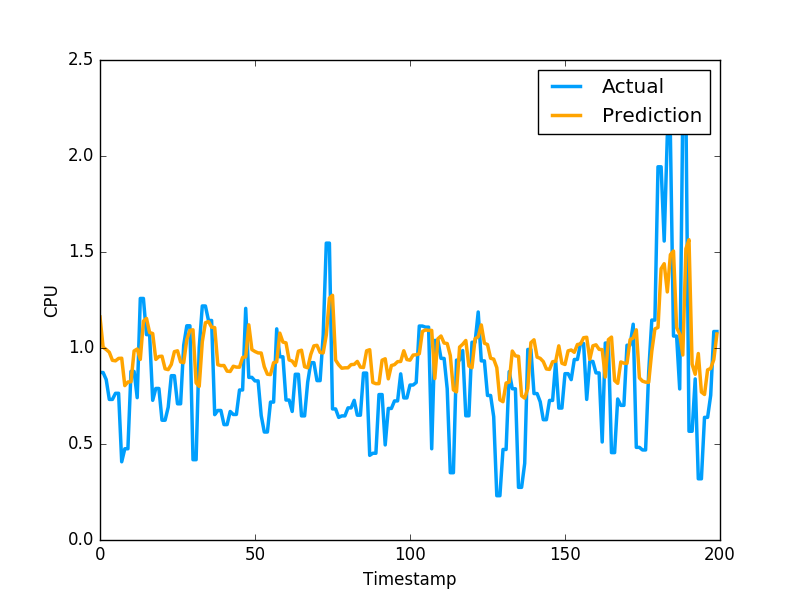

The data file committed next to this chart (first rows):
1.161386472738129116e+00, 8.723750114440917969e-01
1.003799885070798315e+00, 8.723750114440917969e-01
9.923296049028612620e-01, 8.355640172958374023e-01
9.777947312489436715e-01, 7.321749925613403320e-01
9.358706521269519740e-01, 7.321749925613403320e-01
9.331807269149542394e-01, 7.640249729156494141e-01
9.458130982976376000e-01, 7.640249729156494141e-01
9.466320781473641643e-01, 4.072830080986022949e-01
8.041718409082522223e-01, 4.752210080623625599e-01
8.227864093555331548e-01, 4.752210080623625599e-01
8.243556828971242423e-01, 8.781340122222900391e-01
9.846405766359213052e-01, 8.781340122222900391e-01
9.947558075051409210e-01, 7.414129972457885742e-01
9.406703223674293124e-01, 1.258002042770385520e+00
1.139801040196411819e+00, 1.258002042770385520e+00
1.154185774388744257e+00, 1.069700956344604492e+00
1.080809818153016799e+00, 1.069700956344604492e+00
1.075305053934898503e+00, 7.274609804153442383e-01
9.404262352915401246e-01, 7.892770171165466309e-01
9.556960560047240705e-01, 7.892770171165466309e-01
9.572909665264427437e-01, 6.237750053405761719e-01
8.915343671558552119e-01, 6.237750053405761719e-01
8.873372298167092609e-01, 6.914690136909484863e-01
9.142884857937710885e-01, 8.557710051536558948e-01
9.810725866661627048e-01, 8.557710051536558948e-01
9.853329943978180738e-01, 7.093830108642578125e-01
9.273568012940135441e-01, 7.093830108642578125e-01
9.235497668239299740e-01, 1.014547944068908691e+00
1.044003825183269729e+00, 1.115731000900268555e+00
1.091740799330447098e+00, 1.115731000900268555e+00
1.094614449112671695e+00, 4.182830154895783026e-01
8.182119959121579855e-01, 4.182830154895783026e-01
8.001681338677099076e-01, 1.002280950546264648e+00
1.032163384962840214e+00, 1.218860983848571777e+00
1.131579384701363100e+00, 1.218860983848571777e+00
1.137813438746032801e+00, 1.143296003341674805e+00
1.108389511379997749e+00, 1.143296003341674805e+00
1.106169462314418483e+00, 6.528189778327941895e-01
9.128651802135719917e-01, 6.746559739112854004e-01
9.083214980370714065e-01, 6.746559739112854004e-01
9.088673387422109284e-01, 6.009536385536193848e-01
8.794995474537994351e-01, 6.009536385536193848e-01
8.776735477379428163e-01, 6.694570183753967285e-01
9.049727150171295031e-01, 6.538079977035522461e-01
9.004390419010738222e-01, 6.538079977035522461e-01
9.000481570857942204e-01, 7.814120054244995117e-01
9.507236273125603265e-01, 7.814120054244995117e-01
9.539717070358270101e-01, 1.206303954124450906e+00
1.120747692647594551e+00, 8.469259738922119141e-01
9.916941452703236237e-01, 8.469259738922119141e-01
9.816049410926056540e-01, 8.286409974098205566e-01
9.743801454394735995e-01, 8.286409974098205566e-01
9.738960456695497925e-01, 6.482390165328979492e-01
9.023156929049667152e-01, 5.623700022697448730e-01
8.634292992592107474e-01, 5.623700022697448730e-01
8.613256392320761679e-01, 7.183309793472290039e-01
9.234639744571306874e-01, 7.183309793472290039e-01
9.273313213879995631e-01, 1.099647998809814453e+00
1.077544318820562896e+00, 9.541710019111632191e-01
1.030848319881063180e+00, 9.541710019111632191e-01
1.026763727220614708e+00, 7.290139794349670410e-01
... 2,719 more rows
